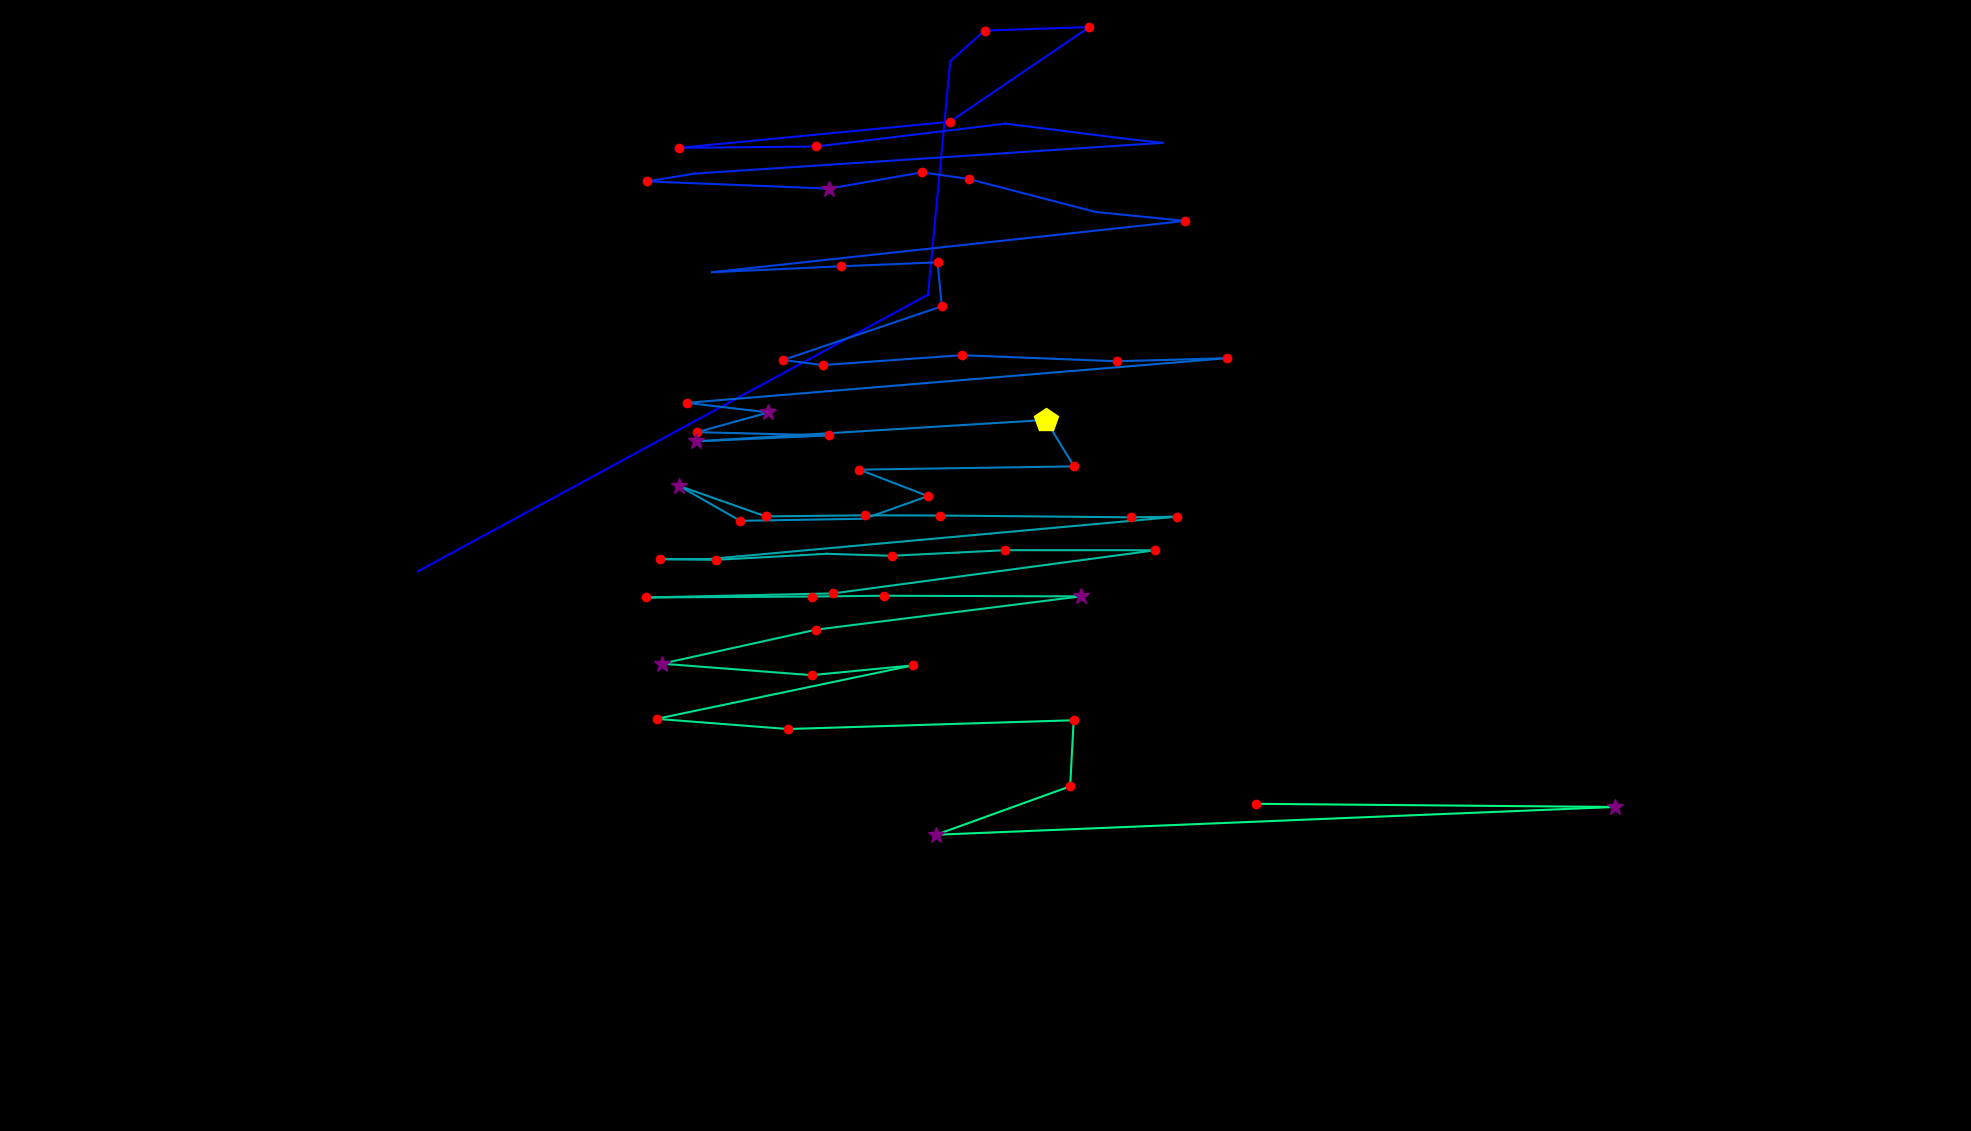

Data behind this chart, as committed beside it:
fixation_id, timestamp, avg_gaze_x, avg_gaze_y, duration
0.0, 265.3, 543, 726.9, 108.5
1.0, 506.5, 1205, 1086, 108.5
2.0, 675.3, 1234, 1389, 108.5
3.0, 808, 1279, 1429, 180.9
4.0, 1037, 1415, 1434, 205
5.0, 1266, 1234, 1311, 192.9
6.0, 1616, 881.2, 1277, 168.8
7.0, 1821, 1060, 1279, 144.7
8.0, 2110, 1306, 1308, 108.5
9.0, 2267, 1456, 1289, 108.5
10.0, 2400, 1510, 1283, 96.47
11.0, 2581, 902.4, 1243, 108.5
12.0, 2713, 840.2, 1233, 132.7
13.0, 2870, 1077, 1224, 313.5
14.0, 3208, 1197, 1245, 180.9
15.0, 3413, 1258, 1236, 156.8
16.0, 3618, 1423, 1194, 96.47
17.0, 3799, 1539, 1182, 156.8
18.0, 4064, 924.8, 1115, 96.47
19.0, 4245, 1092, 1123, 132.7
20.0, 4402, 1218, 1128, 144.7
21.0, 4570, 1223, 1071, 217.1
22.0, 4824, 1017, 1001, 217.1
23.0, 5065, 1069, 994.7, 144.7
24.0, 5246, 1249, 1008, 229.1
25.0, 5499, 1450, 999.7, 156.8
26.0, 5740, 1593, 1004, 192.9
27.0, 6018, 892.3, 945.7, 205
28.0, 6283, 997.9, 933.2, 265.3
29.0, 6572, 905.5, 907.6, 132.7
30.0, 6729, 1077, 903.4, 241.2
31.0, 6994, 903.8, 895.6, 398
32.0, 7465, 1358, 923.4, 482.4
33.0, 7971, 1395, 863.1, 168.8
34.0, 8212, 1116, 858.9, 229.1
35.0, 8466, 1205, 824.5, 192.9
36.0, 8683, 1123, 795.1, 108.5
37.0, 8815, 961.2, 792.5, 168.8
38.0, 9008, 881.9, 837.8, 325.6
39.0, 9406, 994.5, 798.2, 217.1
40.0, 9659, 1124, 799.6, 132.7
41.0, 9901, 1221, 799.3, 168.8
42.0, 10142, 1469, 797, 144.7
43.0, 10335, 1528, 797.8, 229.1
44.0, 10660, 921.4, 742.9, 96.47
45.0, 10781, 857.6, 742.6, 217.1
46.0, 11022, 929.5, 741.8, 217.1
47.0, 11324, 1074, 749.6, 96.47
48.0, 11444, 1158, 747, 180.9
49.0, 11697, 1306, 754.3, 132.7
50.0, 11915, 1500, 754.2, 168.8
51.0, 12144, 1082, 698.2, 180.9
52.0, 12518, 838.9, 692.9, 192.9
53.0, 12771, 1055, 694.1, 205
54.0, 13000, 1148, 695.1, 180.9
55.0, 13205, 1403, 694.3, 277.4
56.0, 13531, 1060, 651.1, 217.1
57.0, 13844, 859.5, 606.9, 277.4
58.0, 14158, 1054, 592, 132.7
59.0, 14338, 1185, 604.7, 192.9
... 7 more rows
